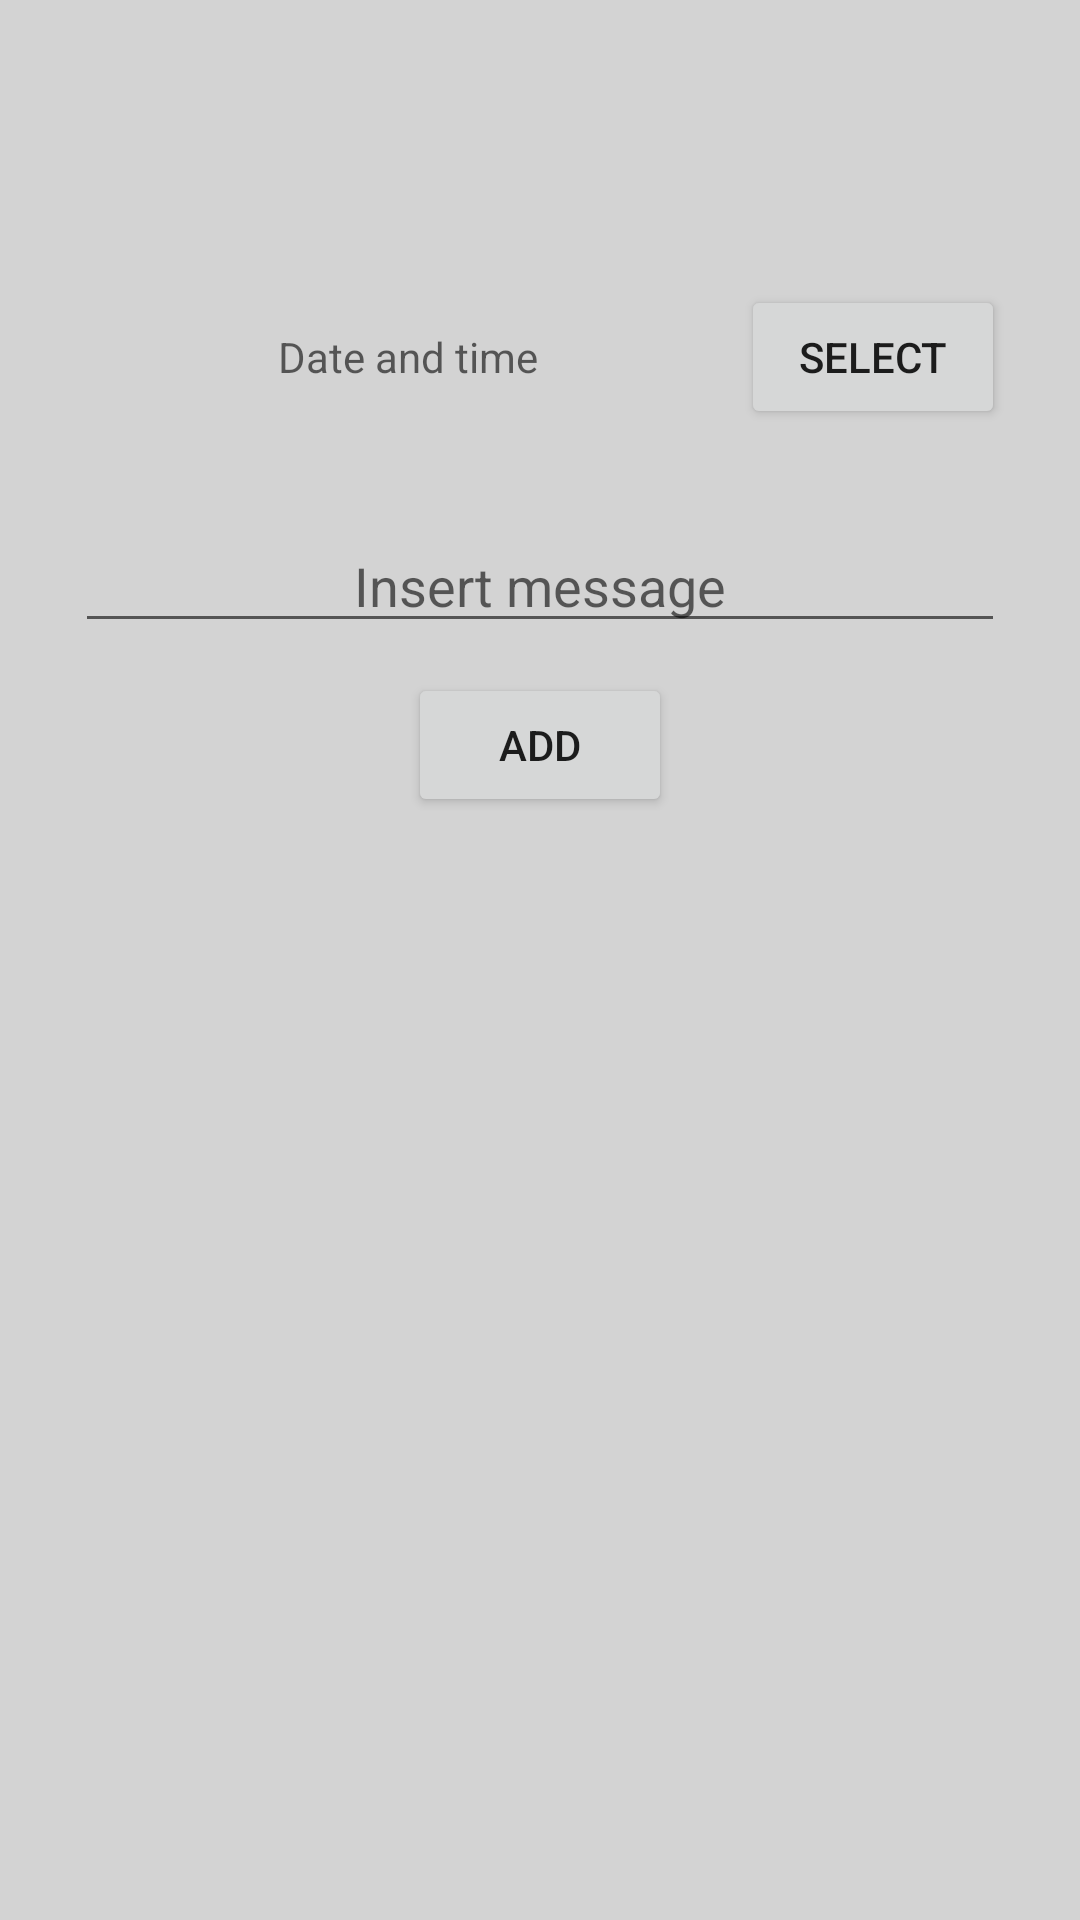

Android layout source for this screen:
<!-- AndroidManifest.xml: application theme Theme.RunningApplication -->
<!-- res/layout/dialog_reminder_popup.xml -->
<?xml version="1.0" encoding="utf-8"?>
<LinearLayout
    xmlns:android="http://schemas.android.com/apk/res/android"
    android:layout_width="300dp"
    android:layout_height="350dp"
    android:orientation="vertical"
    android:background="@color/light_grey"
    android:layout_gravity="center"
    android:padding="25dp">

    <LinearLayout
        android:layout_width="match_parent"
        android:layout_height="wrap_content"
        android:orientation="horizontal"
        android:layout_marginTop="70dp">

        <TextView
            android:id="@+id/date"
            android:layout_width="wrap_content"
            android:layout_height="match_parent"
            android:layout_weight="4"
            android:gravity="center"
            android:text=""
            android:hint="@string/dateandtime"
            android:layout_gravity="center"/>
        <Button
            android:id="@+id/selectDate"
            android:layout_width="wrap_content"
            android:layout_height="match_parent"
            android:layout_weight="0"
            android:gravity="center"
            android:text="@string/select"/>

    </LinearLayout>

    <EditText
        android:id="@+id/message"
        android:layout_width="match_parent"
        android:layout_height="wrap_content"
        android:layout_marginTop="30dp"
        android:layout_gravity="center"
        android:hint="@string/insert_message"
        android:gravity="center"/>

    <Button
        android:id="@+id/addButton"
        android:layout_width="wrap_content"
        android:layout_height="wrap_content"
        android:layout_marginTop="10dp"
        android:text="@string/addtoplaylist"
        android:layout_gravity="center" />

</LinearLayout>
<!-- resources referenced by this layout -->
<resources>
  <color name="light_grey">#D3D3D3</color>
  <string name="addtoplaylist">Add</string>
  <string name="dateandtime">Date and time</string>
  <string name="insert_message">Insert message</string>
  <string name="select">select</string>
  <style name="Theme.RunningApplication" parent="Theme.MaterialComponents.DayNight.NoActionBar">
          z
          <item name="colorPrimary">@color/purple_500</item>
          <item name="colorPrimaryVariant">@color/purple_700</item>
          <item name="colorOnPrimary">@color/white</item>
          
          <item name="colorSecondary">@color/teal_200</item>
          <item name="colorSecondaryVariant">@color/teal_700</item>
          <item name="colorOnSecondary">@color/black</item>
          
          <item name="android:statusBarColor" tools:targetApi="l">?attr/colorPrimaryVariant</item>
          
      </style>
  <color name="purple_500">#FF6200EE</color>
  <color name="purple_700">#FF3700B3</color>
  <color name="white">#FFFFFFFF</color>
  <color name="teal_200">#FF03DAC5</color>
  <color name="teal_700">#FF018786</color>
  <color name="black">#FF000000</color>
</resources>
